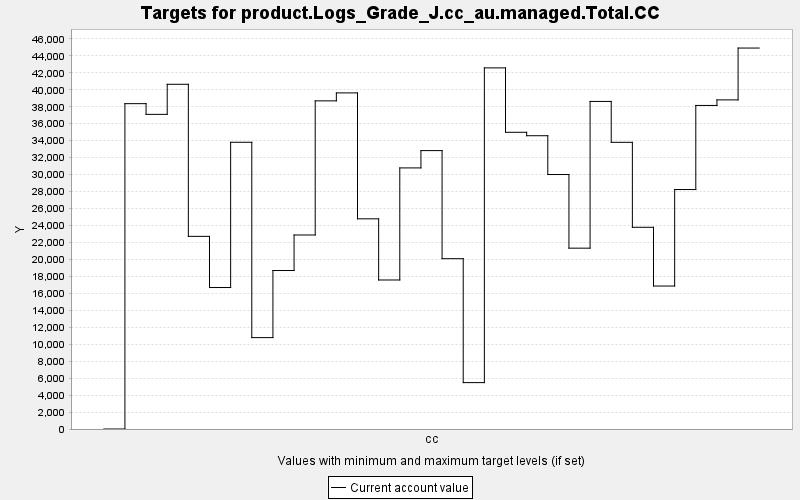

Data behind this chart, as committed beside it:
TARGET, PERIOD, YEAR, PERIODWIDTH, MINIMUM, MAXIMUM, MINWEIGHT, MAXWEIGHT, CURRENT, SUMMARY
product.Logs_Grade_J.cc_au.managed.Total…, 0, 0, 10.0, 0.0, 10000, 1.0, 1.0, 0.0, 0.0
product.Logs_Grade_J.cc_au.managed.Total…, 1, 10, 10.0, 0.0, 10000, 1.0, 1.0, 38366, 0.0
product.Logs_Grade_J.cc_au.managed.Total…, 2, 20, 10.0, 0.0, 10000, 1.0, 1.0, 37103, 0.0
product.Logs_Grade_J.cc_au.managed.Total…, 3, 30, 10.0, 0.0, 10000, 1.0, 1.0, 40650, 0.0
product.Logs_Grade_J.cc_au.managed.Total…, 4, 40, 10.0, 0.0, 10000, 1.0, 1.0, 22717, 0.0
product.Logs_Grade_J.cc_au.managed.Total…, 5, 50, 10.0, 0.0, 10000, 1.0, 1.0, 16684, 0.0
product.Logs_Grade_J.cc_au.managed.Total…, 6, 60, 10.0, 0.0, 10000, 1.0, 1.0, 33811, 0.0
product.Logs_Grade_J.cc_au.managed.Total…, 7, 70, 10.0, 0.0, 10000, 1.0, 1.0, 10777, 0.0
product.Logs_Grade_J.cc_au.managed.Total…, 8, 80, 10.0, 0.0, 10000, 1.0, 1.0, 18689, 0.0
product.Logs_Grade_J.cc_au.managed.Total…, 9, 90, 10.0, 0.0, 10000, 1.0, 1.0, 22878, 0.0
product.Logs_Grade_J.cc_au.managed.Total…, 10, 100, 10.0, 0.0, 10000, 1.0, 1.0, 38695, 0.0
product.Logs_Grade_J.cc_au.managed.Total…, 11, 110, 10.0, 0.0, 10000, 1.0, 1.0, 39634, 0.0
product.Logs_Grade_J.cc_au.managed.Total…, 12, 120, 10.0, 0.0, 10000, 1.0, 1.0, 24785, 0.0
product.Logs_Grade_J.cc_au.managed.Total…, 13, 130, 10.0, 0.0, 10000, 1.0, 1.0, 17572, 0.0
product.Logs_Grade_J.cc_au.managed.Total…, 14, 140, 10.0, 0.0, 10000, 1.0, 1.0, 30788, 0.0
product.Logs_Grade_J.cc_au.managed.Total…, 15, 150, 10.0, 0.0, 10000, 1.0, 1.0, 32830, 0.0
product.Logs_Grade_J.cc_au.managed.Total…, 16, 160, 10.0, 0.0, 10000, 1.0, 1.0, 20084, 0.0
product.Logs_Grade_J.cc_au.managed.Total…, 17, 170, 10.0, 0.0, 10000, 1.0, 1.0, 5470, 0.0
product.Logs_Grade_J.cc_au.managed.Total…, 18, 180, 10.0, 0.0, 10000, 1.0, 1.0, 42584, 0.0
product.Logs_Grade_J.cc_au.managed.Total…, 19, 190, 10.0, 0.0, 10000, 1.0, 1.0, 34989, 0.0
product.Logs_Grade_J.cc_au.managed.Total…, 20, 200, 10.0, 0.0, 10000, 1.0, 1.0, 34584, 0.0
product.Logs_Grade_J.cc_au.managed.Total…, 21, 210, 10.0, 0.0, 10000, 1.0, 1.0, 30009, 0.0
product.Logs_Grade_J.cc_au.managed.Total…, 22, 220, 10.0, 0.0, 10000, 1.0, 1.0, 21325, 0.0
product.Logs_Grade_J.cc_au.managed.Total…, 23, 230, 10.0, 0.0, 10000, 1.0, 1.0, 38627, 0.0
product.Logs_Grade_J.cc_au.managed.Total…, 24, 240, 10.0, 0.0, 10000, 1.0, 1.0, 33806, 0.0
product.Logs_Grade_J.cc_au.managed.Total…, 25, 250, 10.0, 0.0, 10000, 1.0, 1.0, 23786, 0.0
product.Logs_Grade_J.cc_au.managed.Total…, 26, 260, 10.0, 0.0, 10000, 1.0, 1.0, 16860, 0.0
product.Logs_Grade_J.cc_au.managed.Total…, 27, 270, 10.0, 0.0, 10000, 1.0, 1.0, 28238, 0.0
product.Logs_Grade_J.cc_au.managed.Total…, 28, 280, 10.0, 0.0, 10000, 1.0, 1.0, 38154, 0.0
product.Logs_Grade_J.cc_au.managed.Total…, 29, 290, 10.0, 0.0, 10000, 1.0, 1.0, 38811, 0.0
product.Logs_Grade_J.cc_au.managed.Total…, 30, 300, 10.0, 0.0, 10000, 1.0, 1.0, 44923, 0.0
